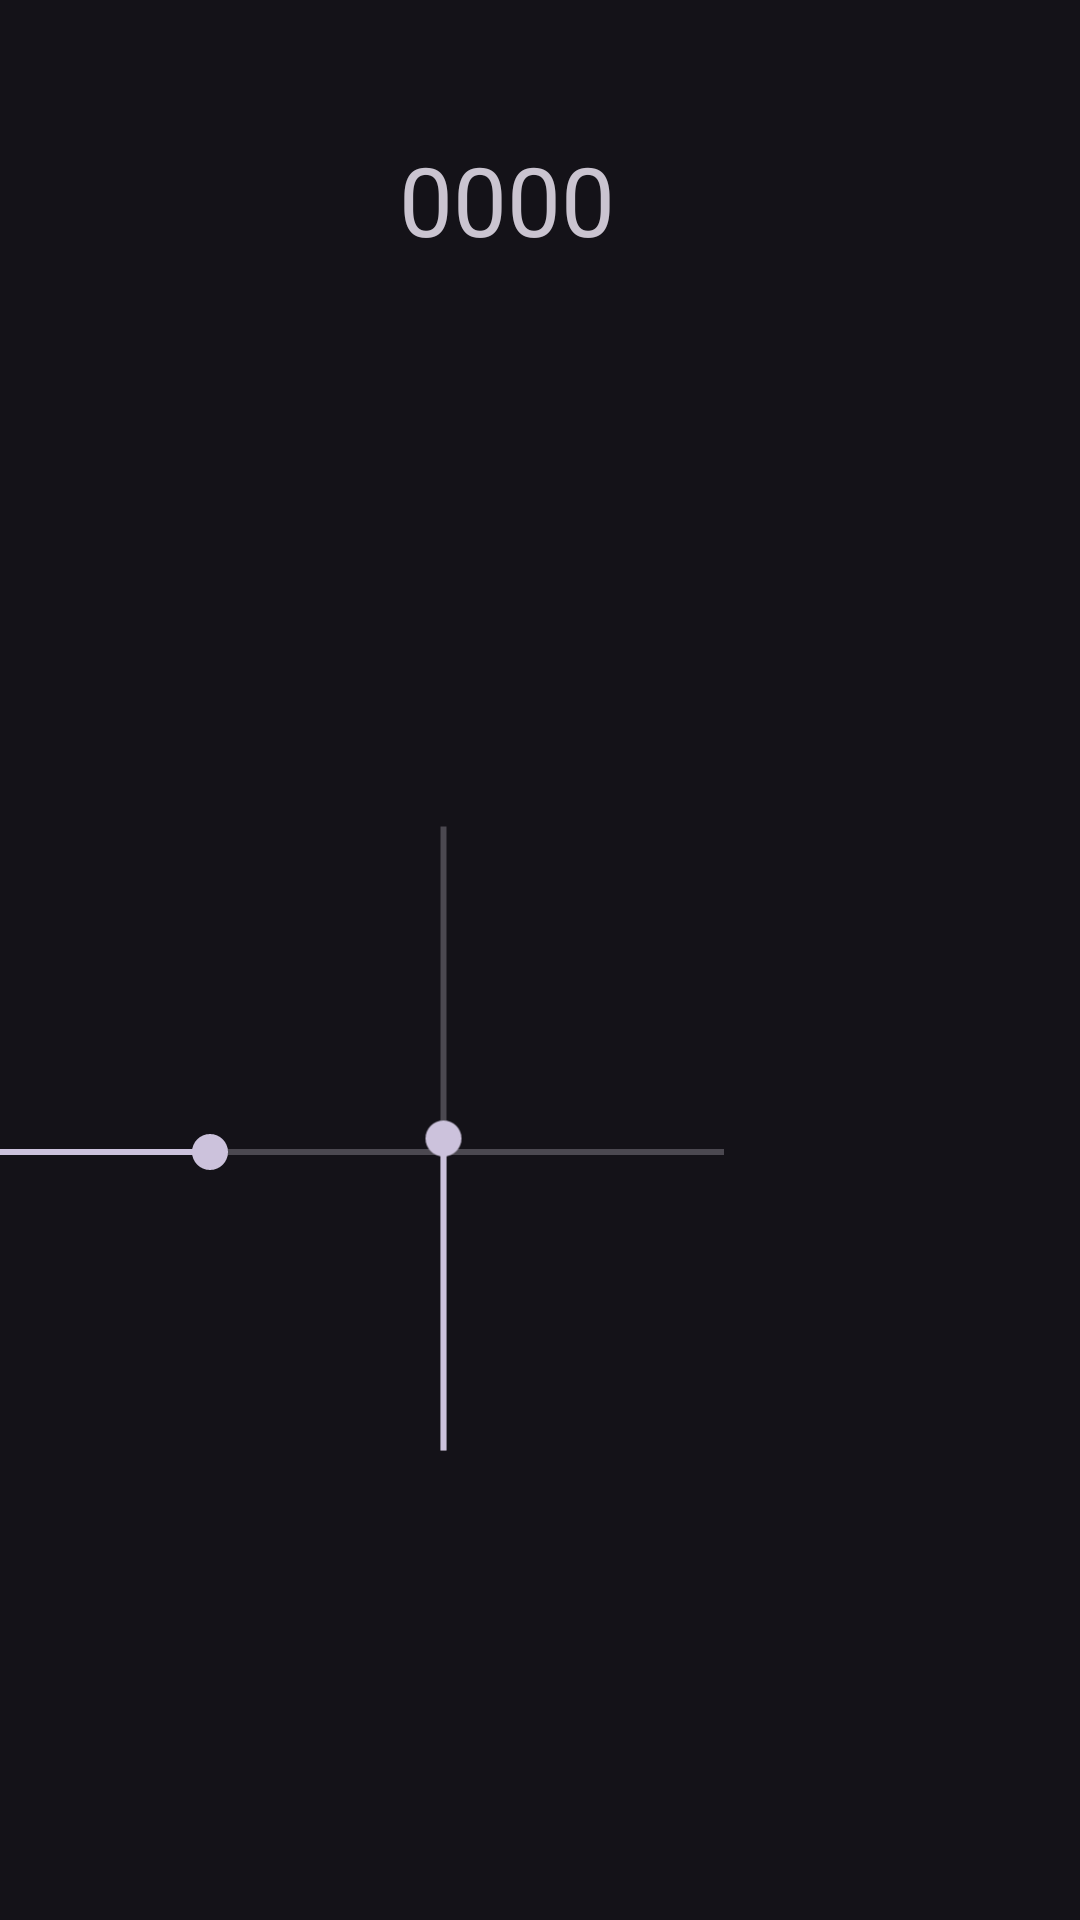

The Android layout XML behind this screen, and the referenced resources:
<!-- AndroidManifest.xml: application theme Theme.Material3.Dark -->
<!-- res/layout/fragment_controls.xml -->
<?xml version="1.0" encoding="utf-8"?>
<FrameLayout xmlns:android="http://schemas.android.com/apk/res/android"
    xmlns:app="http://schemas.android.com/apk/res-auto"
    xmlns:tools="http://schemas.android.com/tools"
    android:id="@+id/a"
    android:layout_width="match_parent"
    android:layout_height="match_parent"
    tools:context=".fragments.ControlsFragment">

    <androidx.constraintlayout.widget.ConstraintLayout
        android:layout_width="match_parent"
        android:layout_height="match_parent"
        tools:context=".MainActivity">

        <SeekBar
            android:id="@+id/direction"
            android:layout_width="375dp"
            android:layout_height="242dp"
            android:layout_gravity="center_horizontal"
            android:max="100"
            android:progress="50"

            app:layout_constraintBottom_toBottomOf="parent"
            app:layout_constraintEnd_toStartOf="@+id/acceleration"
            app:layout_constraintHorizontal_bias="0.341"
            app:layout_constraintStart_toStartOf="parent"
            app:layout_constraintTop_toTopOf="parent"
            app:layout_constraintVertical_bias="0.661" />

        <SeekBar
            android:id="@+id/acceleration"
            android:layout_width="240dp"
            android:layout_height="261dp"
            android:layout_gravity="center_horizontal"
            android:layout_marginEnd="92dp"
            android:max="100"
            android:progress="50"

            android:rotation="270"
            app:layout_constraintBottom_toBottomOf="parent"
            app:layout_constraintEnd_toEndOf="parent"
            app:layout_constraintTop_toTopOf="parent"
            app:layout_constraintVertical_bias="0.657" />

        <TextView
            android:id="@+id/acceleration_text"
            android:layout_width="106dp"
            android:layout_height="40dp"
            android:text="0000"
            android:textSize="32sp"
            app:layout_constraintBottom_toBottomOf="parent"
            app:layout_constraintEnd_toEndOf="parent"
            app:layout_constraintHorizontal_bias="0.524"
            app:layout_constraintStart_toStartOf="parent"
            app:layout_constraintTop_toTopOf="parent"
            app:layout_constraintVertical_bias="0.075" />


    </androidx.constraintlayout.widget.ConstraintLayout>
</FrameLayout>
<!-- resources referenced by this layout -->
<resources>

</resources>
